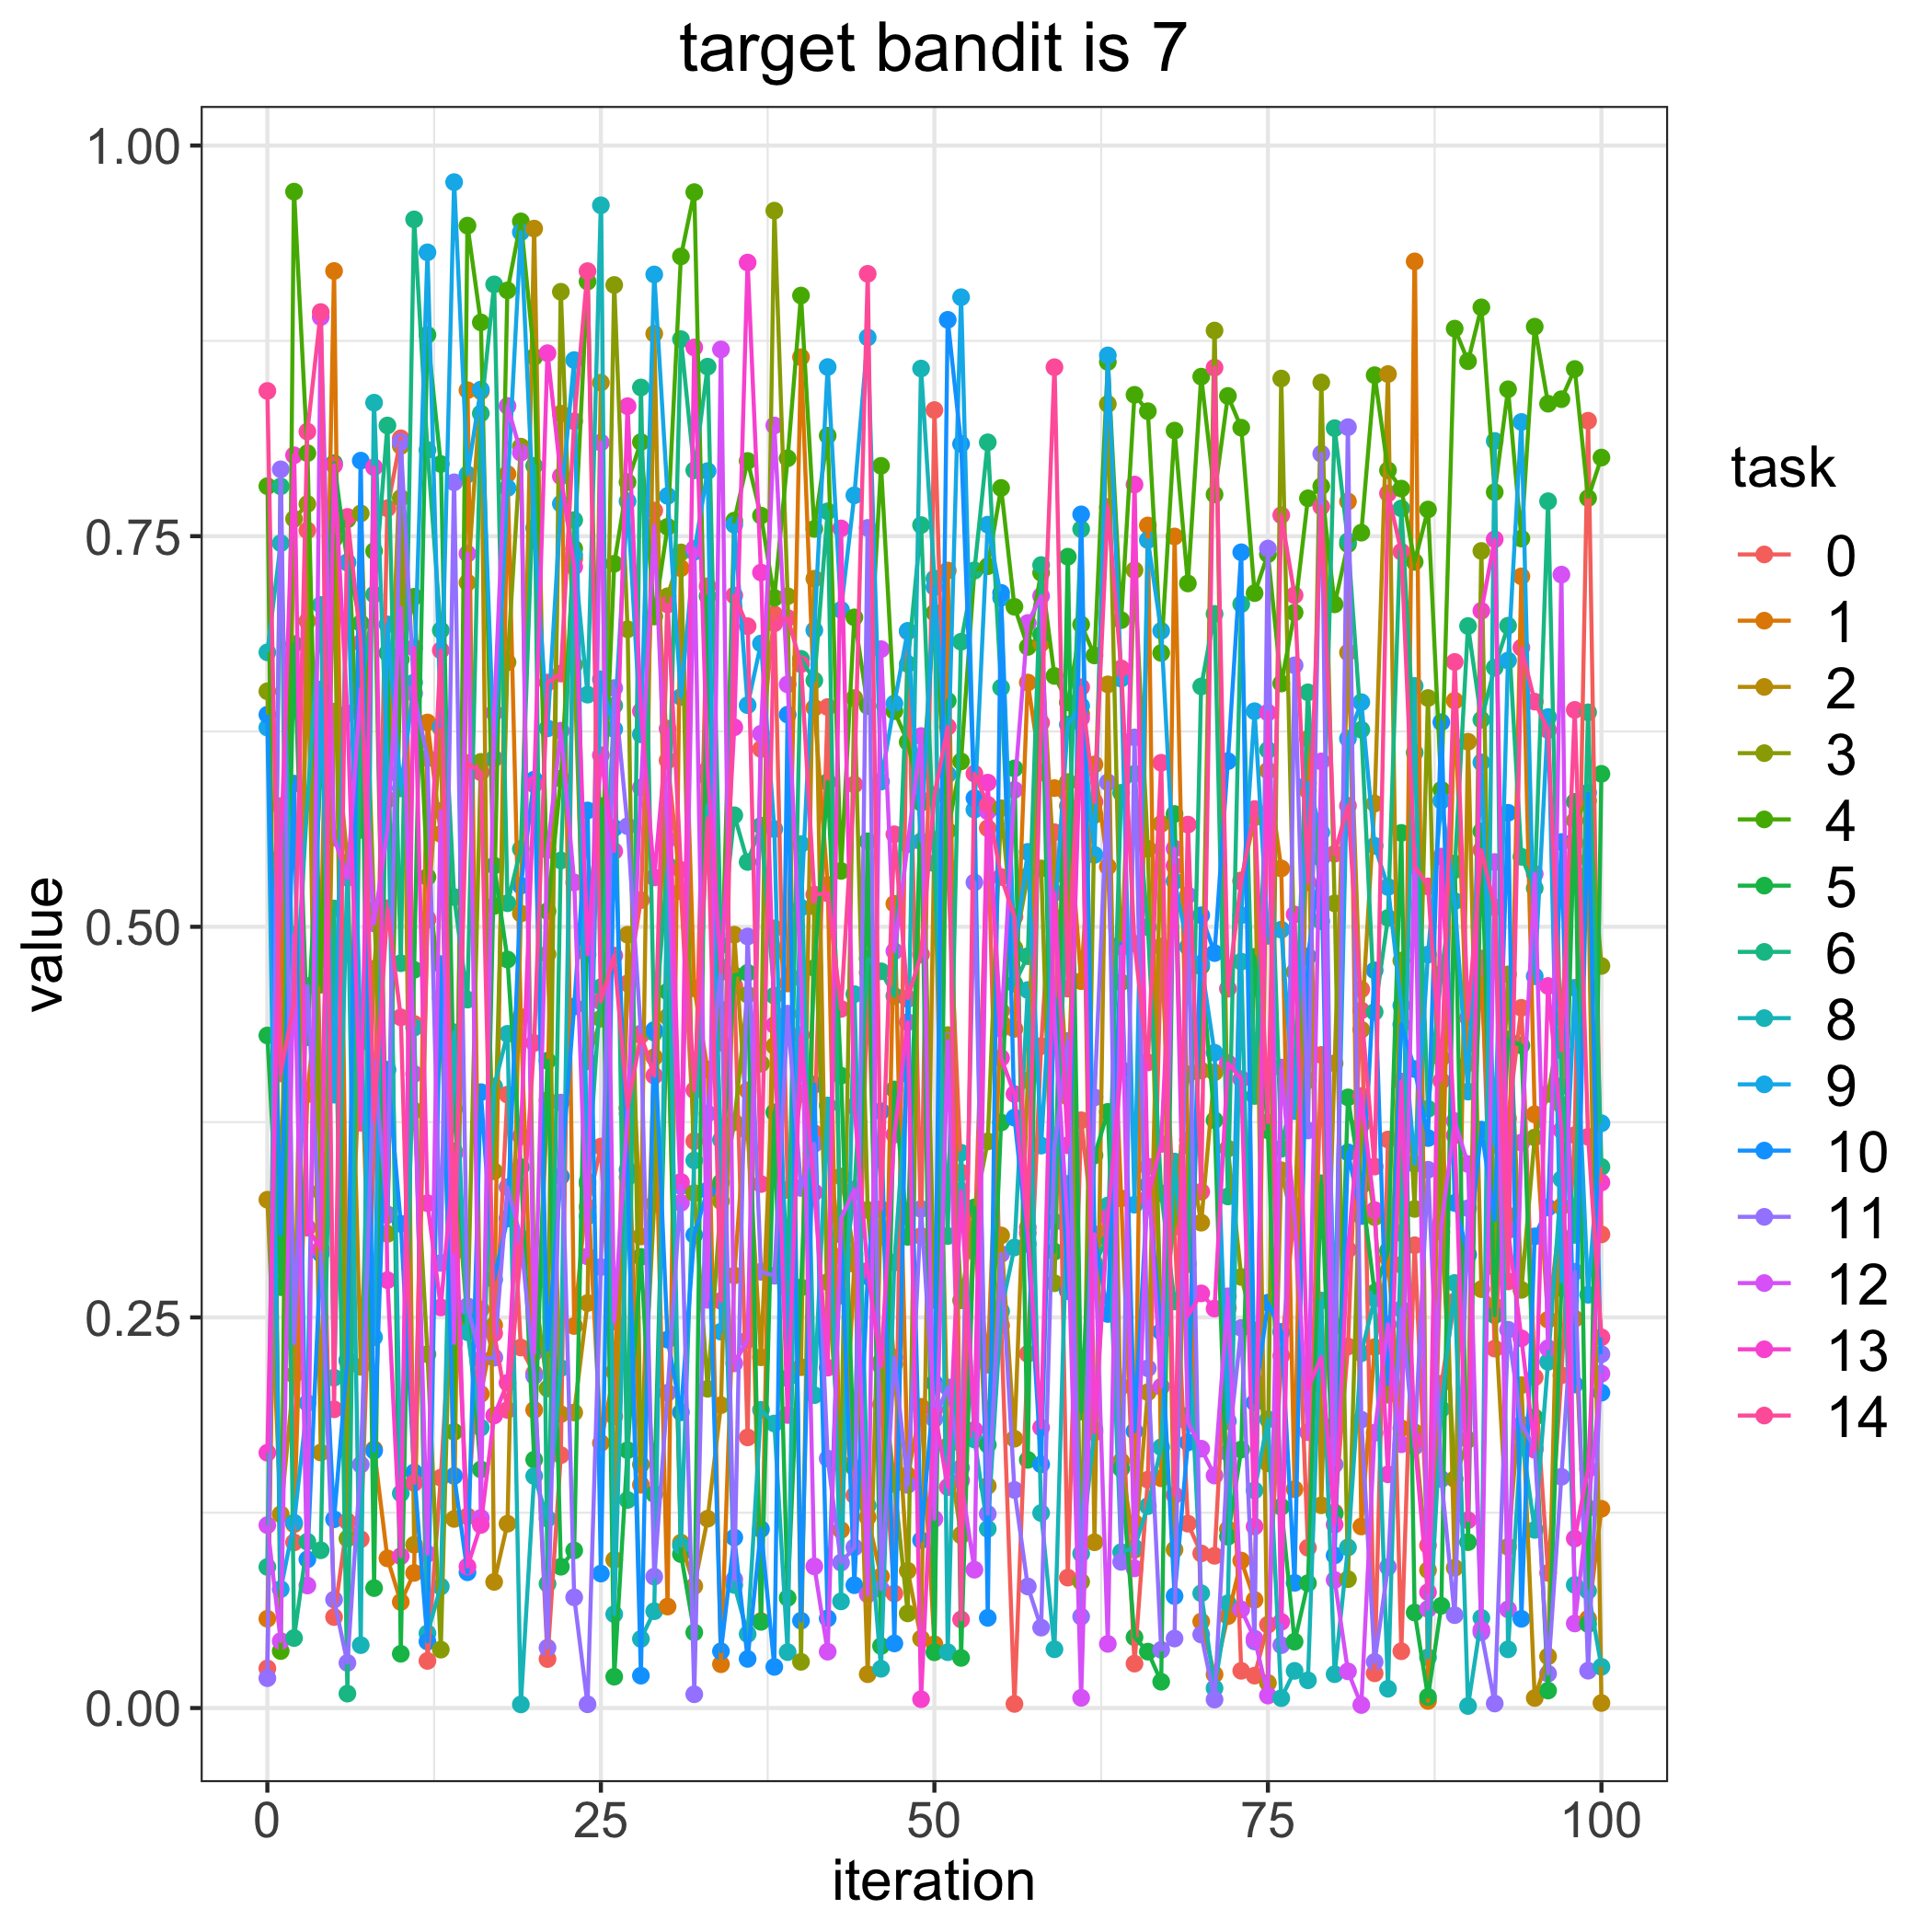

The table this chart was drawn from, first rows:
, 0.0, 1.0, 2.0, 3.0, 4.0, 5.0, 6.0, 8.0, 9.0, 10.0, 11.0, 12.0, 13.0, 14.0
0, 0.02536, 0.05716, 0.3253, 0.6507, 0.782, 0.4304, 0.0903, 0.6756, 0.6275, 0.6358, 0.01911, 0.117, 0.1634, 0.843
1, 0.5773, 0.5168, 0.124, 0.3128, 0.03647, 0.2694, 0.7819, 0.7455, 0.07607, 0.3035, 0.7928, 0.04284, 0.5448, 0.4061
2, 0.106, 0.1176, 0.2132, 0.7611, 0.9705, 0.6809, 0.0448, 0.4369, 0.1186, 0.5916, 0.2335, 0.495, 0.8018, 0.4518
3, 0.7537, 0.3928, 0.6957, 0.7706, 0.8031, 0.4294, 0.1065, 0.5797, 0.1952, 0.09514, 0.4621, 0.07842, 0.3074, 0.8169
4, 0.394, 0.4792, 0.1635, 0.3305, 0.4629, 0.5998, 0.101, 0.706, 0.6519, 0.2909, 0.2929, 0.8902, 0.2939, 0.8934
5, 0.05823, 0.9197, 0.6377, 0.7544, 0.7481, 0.7967, 0.5117, 0.2114, 0.3926, 0.1208, 0.0694, 0.557, 0.7955, 0.1912
6, 0.1195, 0.2223, 0.5414, 0.1084, 0.7607, 0.7331, 0.009226, 0.5359, 0.7333, 0.2228, 0.02888, 0.5314, 0.6366, 0.7623
7, 0.1081, 0.4313, 0.2184, 0.7646, 0.562, 0.6943, 0.6474, 0.04025, 0.4264, 0.7983, 0.1558, 0.6521, 0.3746, 0.6817
8, 0.3595, 0.1656, 0.4731, 0.5105, 0.7404, 0.07677, 0.7127, 0.8354, 0.2373, 0.1647, 0.4143, 0.5021, 0.7941, 0.3761
9, 0.7678, 0.09578, 0.5815, 0.3035, 0.3159, 0.6752, 0.8208, 0.5981, 0.6936, 0.4085, 0.3155, 0.5616, 0.2739, 0.5119
10, 0.8126, 0.06787, 0.8077, 0.7744, 0.671, 0.03473, 0.4767, 0.1374, 0.5886, 0.3099, 0.8102, 0.704, 0.09716, 0.442
11, 0.4379, 0.08648, 0.1045, 0.3823, 0.7112, 0.4725, 0.9527, 0.4354, 0.6564, 0.1508, 0.6494, 0.4058, 0.6786, 0.1441
12, 0.03016, 0.6308, 0.5045, 0.2264, 0.5319, 0.8788, 0.8052, 0.0478, 0.9316, 0.04257, 0.6079, 0.09875, 0.3231, 0.5052
13, 0.1474, 0.5594, 0.6272, 0.03737, 0.4544, 0.7962, 0.6898, 0.07774, 0.6282, 0.4761, 0.2848, 0.5742, 0.2564, 0.6769
14, 0.2935, 0.2499, 0.121, 0.3563, 0.1768, 0.3835, 0.519, 0.4325, 0.9766, 0.1485, 0.7845, 0.2336, 0.3545, 0.2918
15, 0.1227, 0.8434, 0.7203, 0.247, 0.9487, 0.2515, 0.4534, 0.2406, 0.7895, 0.08689, 0.2572, 0.7388, 0.09053, 0.6048
16, 0.2551, 0.201, 0.8428, 0.6055, 0.8868, 0.1527, 0.8286, 0.1795, 0.8439, 0.3942, 0.223, 0.1217, 0.1172, 0.5989
17, 0.2244, 0.245, 0.08072, 0.3435, 0.5133, 0.5392, 0.9111, 0.3978, 0.6077, 0.2742, 0.2242, 0.637, 0.1872, 0.2398
18, 0.3926, 0.7898, 0.118, 0.6693, 0.9073, 0.4791, 0.5151, 0.4315, 0.7808, 0.3133, 0.3333, 0.8333, 0.2081, 0.1908
19, 0.2307, 0.4422, 0.5085, 0.8073, 0.9515, 0.3462, 0.5498, 0.002317, 0.9445, 0.5263, 0.3008, 0.8035, 0.3659, 0.2925
20, 0.2142, 0.1908, 0.9469, 0.271, 0.8647, 0.1589, 0.795, 0.1485, 0.7553, 0.5942, 0.2125, 0.2275, 0.5911, 0.4257
21, 0.03135, 0.389, 0.4825, 0.2045, 0.51, 0.4143, 0.07956, 0.1212, 0.627, 0.2295, 0.03859, 0.5492, 0.8671, 0.6563
22, 0.1619, 0.8284, 0.1881, 0.9064, 0.5948, 0.09043, 0.5425, 0.2176, 0.7708, 0.3402, 0.3875, 0.6255, 0.7883, 0.6621
23, 0.7354, 0.2445, 0.1891, 0.6677, 0.742, 0.1009, 0.7603, 0.7379, 0.8627, 0.449, 0.07083, 0.5284, 0.7304, 0.8235
24, 0.3207, 0.3353, 0.2592, 0.4139, 0.913, 0.5076, 0.3371, 0.6486, 0.3146, 0.5745, 0.002395, 0.289, 0.4823, 0.9196
25, 0.3594, 0.1696, 0.8483, 0.4412, 0.5279, 0.5772, 0.4614, 0.9618, 0.6584, 0.08606, 0.2822, 0.8099, 0.6098, 0.4522
26, 0.1867, 0.2153, 0.09488, 0.9108, 0.7323, 0.02005, 0.6416, 0.06008, 0.6265, 0.5633, 0.6528, 0.2473, 0.5484, 0.4816
27, 0.4638, 0.3839, 0.4949, 0.6904, 0.7846, 0.165, 0.1332, 0.3396, 0.7724, 0.3445, 0.5644, 0.3804, 0.8332, 0.384
28, 0.5171, 0.1429, 0.3018, 0.1559, 0.8102, 0.2888, 0.8452, 0.04424, 0.6232, 0.02072, 0.4317, 0.5891, 0.638, 0.4307
29, 0.7664, 0.4165, 0.8796, 0.3227, 0.6986, 0.1369, 0.4322, 0.06197, 0.9175, 0.434, 0.08408, 0.7565, 0.5316, 0.4047
30, 0.6065, 0.06494, 0.4423, 0.7116, 0.756, 0.4586, 0.5396, 0.5381, 0.7758, 0.2358, 0.2018, 0.5557, 0.6268, 0.7063
31, 0.5226, 0.7295, 0.1058, 0.7396, 0.9291, 0.0985, 0.8761, 0.1039, 0.6471, 0.1893, 0.334, 0.3233, 0.3367, 0.5364
32, 0.3628, 0.4606, 0.07806, 0.3295, 0.9702, 0.04838, 0.7921, 0.3505, 0.74, 0.3027, 0.008819, 0.742, 0.8708, 0.3955
33, 0.718, 0.4087, 0.1212, 0.2043, 0.5954, 0.7115, 0.8585, 0.5778, 0.7916, 0.3313, 0.3804, 0.2613, 0.6007, 0.5693
34, 0.4258, 0.02803, 0.1938, 0.3244, 0.447, 0.3365, 0.4883, 0.3636, 0.2409, 0.03633, 0.4742, 0.8695, 0.471, 0.2606
35, 0.4622, 0.2769, 0.4949, 0.3749, 0.76, 0.469, 0.5714, 0.0788, 0.7573, 0.1091, 0.08231, 0.2206, 0.6277, 0.7121
36, 0.1732, 0.3953, 0.3692, 0.4565, 0.7981, 0.4706, 0.5415, 0.04734, 0.6418, 0.03144, 0.4938, 0.2356, 0.9251, 0.6924
37, 0.6138, 0.0557, 0.2245, 0.4124, 0.7632, 0.05517, 0.5647, 0.1909, 0.6813, 0.1145, 0.2792, 0.6236, 0.7267, 0.3354
38, 0.7, 0.499, 0.4237, 0.9583, 0.7105, 0.3813, 0.4559, 0.1821, 0.5626, 0.02633, 0.2767, 0.8208, 0.4371, 0.6942
39, 0.3316, 0.4637, 0.2684, 0.7116, 0.7999, 0.0705, 0.2741, 0.03578, 0.2111, 0.6358, 0.4444, 0.6551, 0.1875, 0.6976
40, 0.3934, 0.8645, 0.2181, 0.02958, 0.904, 0.2692, 0.6715, 0.5529, 0.5123, 0.0559, 0.3329, 0.4674, 0.4308, 0.668
41, 0.3679, 0.6402, 0.7228, 0.513, 0.7547, 0.4736, 0.6576, 0.2003, 0.6898, 0.399, 0.3611, 0.09065, 0.33, 0.5206
42, 0.6406, 0.5268, 0.2408, 0.2727, 0.8143, 0.5927, 0.7659, 0.3856, 0.8582, 0.05738, 0.1596, 0.03608, 0.2179, 0.5214
43, 0.2892, 0.1139, 0.3402, 0.1563, 0.5358, 0.4047, 0.264, 0.06826, 0.7028, 0.303, 0.09307, 0.3132, 0.755, 0.4475
44, 0.1361, 0.2842, 0.2905, 0.6464, 0.698, 0.1537, 0.3303, 0.4569, 0.7761, 0.07861, 0.1028, 0.332, 0.3851, 0.5911
45, 0.4707, 0.1221, 0.02165, 0.3187, 0.6413, 0.5547, 0.4796, 0.1296, 0.8772, 0.2762, 0.7553, 0.07277, 0.2798, 0.9179
46, 0.1943, 0.08423, 0.3193, 0.2218, 0.795, 0.03968, 0.4715, 0.02513, 0.5929, 0.382, 0.07615, 0.6777, 0.2188, 0.3191
47, 0.07329, 0.5147, 0.2202, 0.1435, 0.638, 0.3959, 0.4558, 0.2851, 0.6429, 0.04133, 0.2242, 0.4844, 0.367, 0.5592
48, 0.689, 0.149, 0.08788, 0.06057, 0.6183, 0.3016, 0.6683, 0.4056, 0.6894, 0.4539, 0.1428, 0.5528, 0.439, 0.4543
49, 0.3021, 0.1928, 0.04444, 0.6091, 0.5794, 0.581, 0.7571, 0.8573, 0.5547, 0.1074, 0.3194, 0.6221, 0.005644, 0.4823
50, 0.8307, 0.04084, 0.5557, 0.2612, 0.701, 0.03567, 0.5406, 0.7228, 0.7174, 0.208, 0.1849, 0.121, 0.1911, 0.5841
51, 0.5382, 0.728, 0.1676, 0.4307, 0.5615, 0.6446, 0.3021, 0.03573, 0.5975, 0.8885, 0.2052, 0.4268, 0.1414, 0.628
52, 0.3427, 0.1108, 0.1105, 0.2609, 0.6058, 0.03207, 0.6824, 0.3554, 0.9029, 0.809, 0.1537, 0.1456, 0.3309, 0.05669
53, 0.2921, 0.3043, 0.3201, 0.3185, 0.728, 0.3204, 0.7281, 0.1719, 0.5749, 0.5824, 0.5284, 0.08852, 0.178, 0.598
54, 0.5631, 0.2197, 0.1422, 0.3626, 0.7308, 0.1685, 0.8101, 0.1147, 0.7574, 0.05772, 0.1242, 0.5739, 0.5923, 0.5781
55, 0.2447, 0.4461, 0.3025, 0.5759, 0.7809, 0.3747, 0.653, 0.254, 0.7105, 0.7137, 0.2906, 0.4347, 0.4161, 0.5319
56, 0.002638, 0.4346, 0.1723, 0.4863, 0.7048, 0.6014, 0.4635, 0.2948, 0.4834, 0.3779, 0.1396, 0.5876, 0.393, 0.5065
57, 0.2267, 0.6563, 0.4017, 0.5326, 0.6791, 0.1588, 0.4812, 0.4595, 0.5479, 0.297, 0.0778, 0.6944, 0.304, 0.3077
58, 0.4236, 0.5988, 0.6814, 0.5374, 0.7266, 0.687, 0.7315, 0.1248, 0.36, 0.156, 0.05146, 0.7117, 0.1795, 0.6306
59, 0.5605, 0.5888, 0.5333, 0.2719, 0.6606, 0.2921, 0.3112, 0.0376, 0.506, 0.4547, 0.3591, 0.4403, 0.5217, 0.8581
... 41 more rows
